Run: headless pygame with SDL's dummy video driver; simulated clock (each Clock.tick advances the game by its frame time, no real sleeping); random seed 0; keys injected as events and as key.get_pressed() state; no mouse input.
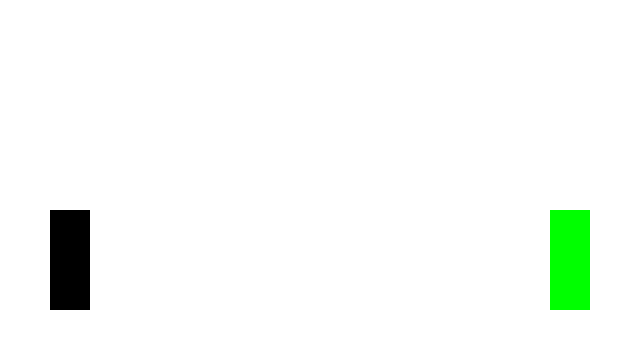
Frame 1 of 4 · flips 1–60 · no input
Frame 2 of 4 · flips 61–180 · tapped SPACE, RETURN · held RIGHT (→), D · screen unchanged from frame 1, image omitted
Frame 3 of 4 · flips 181–300 · held DOWN (↓), S · screen unchanged from frame 2, image omitted
Frame 4 of 4 · flips 301–420 · held LEFT (←), A, UP (↑), W · screen unchanged from frame 3, image omitted

The pygame program that drew these frames:

import pygame, sys, random
from pygame.locals import *

# Set up pygame.
pygame.init()
mainClock = pygame.time.Clock()

# Set up the window.
WINDOWWIDTH = 640
WINDOWHEIGHT = 360
windowSurface = pygame.display.set_mode((WINDOWWIDTH, WINDOWHEIGHT), 0, 32)
pygame.display.set_caption('Duel')

# Set up the colors.
BLACK = (0, 0, 0)
GREEN = (0, 255, 0)
WHITE = (255, 255, 255)
TEXTCOLOR = (0, 0, 0)

# Set up the fonts.
font = pygame.font.SysFont(None, 48)

# Set up the player and bullet data structures.
count = 0
p = 0
playerWidth = 40
playerHeight = 100
player = [pygame.Rect(50, 210, playerWidth, playerHeight)] + [pygame.Rect(550, 210, playerWidth, playerHeight)]
playerColor = [BLACK, GREEN]
playerAmmo = [3, 3]
bullets = [[],[]]
bulletSpeed = 4
bulletLength = 10
bulletHeight = 2
playerWindow = []
gamePlay = True

# Set up movement variables.
jumpState = [False, False]
jumpTime = [0, 0]

def drawText(text, font, surface, x, y):
    textobj = font.render(text, 1, TEXTCOLOR)
    textrect = textobj.get_rect()
    textrect.topleft = (x, y)
    surface.blit(textobj, textrect)

# Run the game loop.
while True:
    # Check for events.
    for event in pygame.event.get():
        if event.type == QUIT:
            pygame.quit()
            sys.exit()
        if event.type == KEYDOWN:
            # Change the keyboard variables.
            if event.key == K_SPACE:
                print('jump')
                jumpState[0] = True
                #jump
            if event.key == K_f:
                print('fire')
                if playerAmmo[0] > 0:
                    playerAmmo[0] -= 1
                    bullets[0] += [pygame.Rect(90, player[0].top + 50, 10, 2)]
                #fire

    #runAI


    # Draw the white background onto the surface.
    windowSurface.fill(WHITE)

    # Move the player.
    while p < 2:
        if jumpState[p]:
            if player[p].bottom <= 310:
                player[p].bottom = 310 - 12*jumpTime[p] + 0.2 * jumpTime[p]**2
                print('hel')
                jumpTime[p] += 1
                if player[p].bottom > 310:
                    player[p].bottom = 310
                    jumpState[p] = False
                    jumpTime[p] = 0
                    print('lo')
        p += 1

    p = 0

    # Draw the player onto the surface.
    while p < 2:
        pygame.draw.rect(windowSurface, playerColor[p], player[p])
        p += 1

    count = 0
    p = 0

    # Draw the bullet.
    while p < 2:
        while count < len(bullets[p]):
            pygame.draw.rect(windowSurface, GREEN, bullets[p][count])
            if p == 0:
                if bullets[p][count].right < WINDOWWIDTH:
                    bullets[p][count].right += bulletSpeed
                else:
                    del bullets[p][count]
                    playerAmmo[p] += 1
            if p == 1:
                if bullets[p][count].left > 0:
                    bullets[p][count].left -= bulletSpeed
                else:
                    del bullets[p][count]
                    playerAmmo[p] += 1
            count += 1
        p += 1
        count = 0

    count = 0
    p = 0

    # Check whether a player is hit.
    while p < 2 and gamePlay:
        while count < len(bullets[p]) and gamePlay:
            if p == 0:
                if bullets[p][count].colliderect(player[1]):
                    print('hit')
                    print('Game over')
                    del bullets[p][count]
                    playerAmmo[p] += 1
                    gamePlay = False
            if p == 1:
                print('n')
                #other
            count += 1
        p += 1
        count = 0

    count = 0
    p = 0

    if not gamePlay:
        drawText('GAME OVER', font, windowSurface, (WINDOWWIDTH / 3), (WINDOWHEIGHT / 3))

    # Draw the window onto the screen.
    pygame.display.update()
    mainClock.tick(60)
